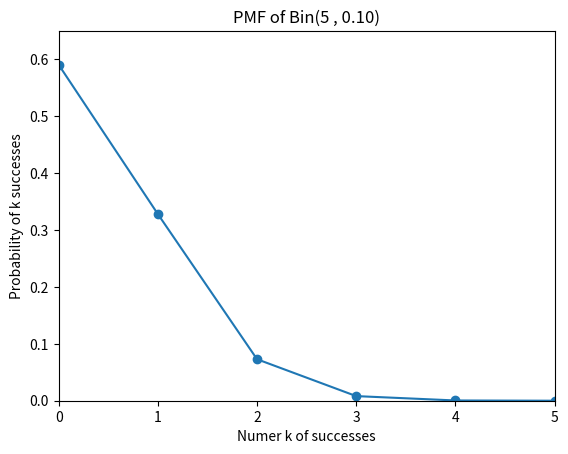

Reproduce this figure in Python.
import matplotlib.pyplot as plt
import math



print('Binomial distribution')

def pmf_binom(k , n , p):
    return (math.factorial(n) / (math.factorial(k) * math.factorial(n - k)) ) * p**k *( 1- p)**(n - k)


print("a) " + str(pmf_binom(2 , 5 , 0.1)))




def plot_pmf_binom(n , p):
    '''Plot the probability mass function of Binom(n , p)'''
    K = list(range(0 , n + 1))
    P_binom = [pmf_binom(k , n , p) for k in K]
    plt.plot(K , P_binom , '-o')
    axes = plt.gca()
    axes.set_xlim([0 , n])
    axes.set_ylim ([0 , 1.1 *max(P_binom)])
    plt.title('PMF of Bin(%i , %.2f)' %(n , p))
    plt.xlabel('Numer k of successes')
    plt.ylabel('Probability of k successes')
    plt.show()
    
plot_pmf_binom(5 , 0.1)